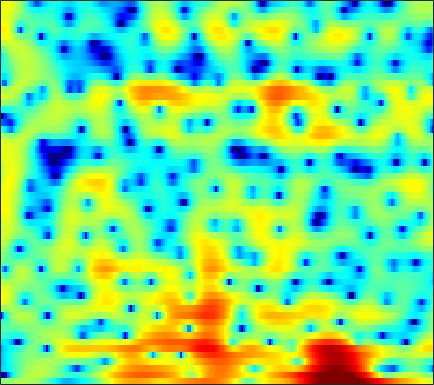

Data behind this chart, as committed beside it:
0.42968, 0.50889, 0.65466, 0.84762, 1.0149, 1.246, 1.4788, 1.6317, 1.8158, 1.9661, 2.04, 2.0626, 2.0426, 1.9443, 1.8123, 1.5621, 1.2155, 0.89239, 0.36755, -0.26439, -1.0136, -1.6396, -2.5758, -3.5832
-18.51, -30.7, -19.79, -12.5, -9.347, -6.373, -4.18, -2.868, -1.437, -0.2949, 0.6193, 1.173, 1.767, 2.206, 2.438, 2.644, 2.727, 2.718, 2.613, 2.412, 2.125, 1.859, 1.444, 0.975
-7.662, -7.393, -6.841, -6.09, -5.42, -4.436, -3.409, -2.649, -1.687, -0.8046, -0.02924, 0.4889, 1.083, 1.57, 1.866, 2.17, 2.379, 2.476, 2.514, 2.465, 2.326, 2.162, 1.863, 1.465
-8.77, -7.881, -6.786, -5.758, -5.035, -4.129, -3.28, -2.674, -1.927, -1.252, -0.651, -0.2506, 0.217, 0.6059, 0.8498, 1.109, 1.307, 1.417, 1.526, 1.597, 1.645, 1.664, 1.668, 1.639
-8.588, -7.708, -6.573, -5.508, -4.773, -3.875, -3.055, -2.49, -1.806, -1.202, -0.6917, -0.3839, -0.06457, 0.133, 0.1913, 0.1393, -0.05349, -0.262, -0.5894, -0.8718, -0.9974, -0.9079, -0.509, 0.1546
-9.7, -8.289, -6.934, -6.014, -5.54, -5.084, -4.722, -4.401, -3.825, -3.031, -2.128, -1.456, -0.6864, -0.1433, 0.07753, 0.03497, -0.453, -1.178, -2.807, -5.634, -10.96, -18.08, -10.92, -4.564
-6.516, -6.371, -6.458, -6.971, -7.766, -9.598, -12.96, -17.68, -27.47, -14.55, -9.014, -6.393, -3.938, -2.245, -1.337, -0.4925, 0.01603, 0.2168, 0.3166, 0.31, 0.369, 0.5296, 0.9601, 1.604
-3.118, -3.307, -3.576, -3.908, -4.192, -4.561, -4.857, -4.961, -4.828, -4.357, -3.615, -2.96, -2.076, -1.252, -0.7109, -0.09996, 0.3954, 0.6954, 1.028, 1.294, 1.532, 1.696, 1.914, 2.142
-1.885, -1.984, -2.04, -2.007, -1.93, -1.779, -1.595, -1.432, -1.178, -0.8994, -0.6079, -0.3934, -0.1277, 0.1038, 0.2375, 0.3701, 0.4457, 0.4677, 0.4774, 0.5033, 0.5491, 0.614, 0.7408, 0.8949
-3.801, -3.692, -3.07, -2.171, -1.482, -0.6384, 0.06808, 0.5098, 0.9685, 1.289, 1.493, 1.566, 1.549, 1.409, 1.219, 0.8341, 0.3017, -0.1927, -0.9427, -1.72, -2.353, -2.6, -2.462, -1.858
-17.21, -11.24, -5.674, -2.533, -0.9683, 0.4654, 1.417, 1.902, 2.327, 2.534, 2.588, 2.547, 2.373, 2.055, 1.696, 1.019, 0.04919, -0.955, -2.861, -5.769, -10.88, -19.57, -16.86, -8.139
1.169, 1.045, 1.138, 1.336, 1.463, 1.493, 1.342, 1.104, 0.6521, 0.1537, -0.2943, -0.5268, -0.6601, -0.6434, -0.6007, -0.622, -0.8139, -1.085, -1.636, -2.319, -2.945, -3.193, -3.083, -2.475
5.117, 4.788, 4.277, 3.661, 3.086, 2.119, 0.8268, -0.4475, -2.695, -5.855, -10.17, -12.55, -9.985, -6.391, -4.459, -2.692, -1.601, -1.076, -0.6674, -0.4925, -0.4989, -0.5681, -0.6841, -0.8359
5.764, 5.434, 4.894, 4.217, 3.603, 2.62, 1.405, 0.3249, -1.344, -3.183, -4.788, -5.398, -5.071, -3.951, -3.035, -1.98, -1.199, -0.8246, -0.5609, -0.5587, -0.7816, -1.099, -1.741, -2.625
4.558, 4.294, 3.893, 3.449, 3.082, 2.549, 1.981, 1.542, 0.9462, 0.3944, -0.06594, -0.3211, -0.5177, -0.5831, -0.5769, -0.5707, -0.5856, -0.6401, -0.813, -1.136, -1.606, -2.094, -2.974, -4.195
2.688, 2.377, 2.061, 1.876, 1.812, 1.788, 1.788, 1.771, 1.713, 1.601, 1.432, 1.268, 1.001, 0.686, 0.4296, 0.06269, -0.3253, -0.61, -0.9689, -1.294, -1.623, -1.893, -2.303, -2.822
-1.031, -2.072, -2.652, -2.075, -1.192, 0.06135, 1.1, 1.693, 2.238, 2.509, 2.542, 2.414, 2.035, 1.431, 0.8296, -0.1153, -1.193, -1.968, -2.711, -2.884, -2.527, -2.041, -1.349, -0.7787
-5.201, -9.334, -13.28, -7.605, -4.314, -1.454, 0.3846, 1.318, 2.145, 2.576, 2.674, 2.534, 2.069, 1.219, 0.2715, -1.529, -4.331, -7.622, -16.57, -16.81, -7.708, -4.359, -1.508, 0.3443
-1.034, -1.533, -1.906, -1.876, -1.654, -1.234, -0.8243, -0.5512, -0.2718, -0.07121, 0.0213, 0.01068, -0.1395, -0.4881, -0.9009, -1.663, -2.569, -3.243, -3.815, -3.607, -2.663, -1.677, -0.3369, 0.8326
0.3553, 0.02672, -0.5072, -1.156, -1.704, -2.512, -3.359, -3.933, -4.441, -4.465, -4.008, -3.489, -2.794, -2.201, -1.857, -1.55, -1.323, -1.173, -0.9353, -0.6046, -0.1419, 0.2636, 0.8457, 1.449
1.761, 1.337, 0.5269, -0.6214, -1.771, -3.84, -6.839, -10.19, -17.53, -16.74, -10.2, -7.31, -4.809, -3.196, -2.35, -1.546, -1.034, -0.7612, -0.4716, -0.2159, 0.08341, 0.3527, 0.7847, 1.307
3.194, 2.901, 2.283, 1.387, 0.5176, -0.9217, -2.608, -3.893, -5.213, -5.466, -4.689, -3.87, -2.856, -2.083, -1.712, -1.44, -1.421, -1.556, -1.882, -2.295, -2.629, -2.674, -2.288, -1.448
3.472, 3.517, 3.376, 3.022, 2.637, 2.002, 1.292, 0.7548, 0.1228, -0.3712, -0.7212, -0.9226, -1.143, -1.391, -1.647, -2.154, -2.888, -3.673, -5.167, -7.41, -10.98, -14.87, -15.37, -9.384
3, 3.363, 3.582, 3.526, 3.327, 2.888, 2.281, 1.751, 0.9705, 0.149, -0.6789, -1.263, -1.987, -2.653, -3.102, -3.719, -4.426, -5.053, -6.089, -7.33, -8.635, -9.307, -8.913, -7.124
3.431, 3.849, 4.097, 4.023, 3.771, 3.185, 2.325, 1.507, 0.1892, -1.337, -3.013, -4.242, -5.66, -6.532, -6.777, -6.758, -6.606, -6.493, -6.404, -6.331, -6.153, -5.875, -5.219, -4.24
4.769, 5.003, 5.052, 4.795, 4.397, 3.578, 2.402, 1.246, -0.7156, -3.296, -6.797, -10.47, -18.17, -20.73, -15.45, -11.65, -9.727, -8.973, -8.453, -8.286, -8.136, -7.831, -7.049, -5.782
5.492, 5.573, 5.476, 5.121, 4.671, 3.81, 2.636, 1.548, -0.2113, -2.331, -4.751, -6.645, -8.88, -10.05, -10.12, -9.845, -9.713, -9.913, -10.75, -12.42, -15.38, -18.49, -18.26, -12.67
5.27, 5.335, 5.237, 4.914, 4.516, 3.772, 2.788, 1.905, 0.5565, -0.9295, -2.466, -3.599, -4.961, -6.096, -6.813, -7.573, -8.3, -8.879, -9.861, -11.08, -12.48, -13.16, -12.67, -10.5
4.8, 4.983, 5.034, 4.845, 4.534, 3.901, 3, 2.149, 0.8185, -0.7232, -2.389, -3.651, -5.2, -6.457, -7.157, -7.686, -7.926, -8.027, -8.108, -8.166, -8.13, -7.959, -7.513, -6.731
4.338, 4.819, 5.208, 5.284, 5.122, 4.608, 3.732, 2.828, 1.261, -0.7775, -3.386, -5.774, -9.627, -13.09, -13.38, -11.42, -9.536, -8.56, -7.695, -7.238, -6.998, -6.938, -6.832, -6.636
3.271, 4.233, 5.109, 5.549, 5.61, 5.33, 4.651, 3.872, 2.432, 0.5177, -1.983, -4.295, -7.875, -10.97, -11.41, -9.895, -8.402, -7.663, -7.238, -7.279, -7.75, -8.35, -9.458, -10.9
2.104, 3.265, 4.347, 4.978, 5.187, 5.141, 4.745, 4.23, 3.281, 2.064, 0.6456, -0.489, -2, -3.325, -4.147, -5.014, -5.737, -6.289, -7.149, -8.233, -9.649, -10.92, -13.16, -16.22
2.453, 3.259, 4.061, 4.564, 4.745, 4.749, 4.487, 4.126, 3.462, 2.59, 1.565, 0.7094, -0.5051, -1.769, -2.738, -4.077, -5.461, -6.558, -8.098, -9.786, -11.58, -13, -14.88, -16.49
3.392, 3.846, 4.305, 4.58, 4.657, 4.584, 4.314, 3.988, 3.383, 2.595, 1.633, 0.8068, -0.4218, -1.813, -2.936, -4.569, -6.345, -7.773, -9.783, -11.98, -14.39, -16.4, -19.28, -22.22
4.094, 4.339, 4.565, 4.659, 4.645, 4.493, 4.191, 3.861, 3.266, 2.497, 1.534, 0.6823, -0.6524, -2.217, -3.54, -5.494, -7.645, -9.366, -11.74, -14.13, -16.59, -18.62, -21.84, -26.18
4.399, 4.508, 4.574, 4.554, 4.483, 4.315, 4.045, 3.76, 3.266, 2.602, 1.734, 0.9206, -0.4073, -2.055, -3.557, -5.936, -8.844, -11.39, -15.12, -18.11, -18.92, -18.69, -18.26, -18.23
4.148, 4.08, 3.95, 3.814, 3.715, 3.609, 3.512, 3.426, 3.253, 2.948, 2.456, 1.929, 0.9734, -0.3308, -1.603, -3.755, -6.597, -9.328, -14.11, -18.66, -17.02, -14.7, -12.58, -11.31
2.176, 1.708, 1.08, 0.5577, 0.3448, 0.3754, 0.7757, 1.238, 1.868, 2.393, 2.701, 2.762, 2.577, 2.095, 1.553, 0.5869, -0.5721, -1.499, -2.66, -3.478, -3.809, -3.771, -3.53, -3.226
-3.59, -4.806, -6.741, -9.198, -11.07, -11.23, -8.059, -5.553, -2.876, -0.9166, 0.4593, 1.181, 1.811, 2.126, 2.211, 2.151, 1.955, 1.766, 1.519, 1.31, 1.177, 1.143, 1.143, 1.144
-11.72, -12.91, -13.87, -15.06, -16.07, -15.52, -11.77, -8.913, -5.861, -3.623, -1.965, -1.024, -0.06959, 0.6193, 0.9996, 1.373, 1.641, 1.78, 1.944, 2.072, 2.181, 2.253, 2.327, 2.373
-22.14, -21.15, -15.09, -11.98, -10.47, -8.783, -7.243, -6.15, -4.776, -3.611, -2.654, -2.049, -1.36, -0.7719, -0.3835, 0.1063, 0.5743, 0.9036, 1.312, 1.686, 2.023, 2.236, 2.484, 2.678
-5.116, -5.509, -5.426, -4.934, -4.486, -3.899, -3.419, -3.152, -2.932, -2.861, -2.924, -2.991, -3.009, -2.839, -2.522, -1.931, -1.246, -0.696, -0.01661, 0.6278, 1.228, 1.65, 2.157, 2.568
1.541, 1.176, 0.826, 0.5972, 0.4768, 0.2645, -0.05683, -0.4298, -1.233, -2.457, -4.204, -5.882, -8.17, -8.89, -7.883, -5.937, -4.332, -3.448, -2.493, -1.641, -0.7485, -0.01754, 0.9256, 1.754
4.183, 3.792, 3.397, 3.13, 2.967, 2.717, 2.312, 1.821, 0.8178, -0.784, -3.219, -5.806, -10.45, -12.56, -10.08, -7.353, -6.229, -6.298, -7.149, -7.785, -6.317, -4.315, -1.819, 0.01186
2.17, 1.515, 1.222, 1.561, 2.018, 2.648, 3.054, 3.142, 2.96, 2.424, 1.581, 0.8285, -0.1802, -0.9867, -1.45, -2.129, -3.23, -4.578, -7.572, -10.97, -8.772, -5.498, -2.316, -0.4368
-6.881, -12.13, -12.72, -6.114, -3.056, -0.4094, 1.281, 2.124, 2.805, 3.118, 3.141, 3.01, 2.709, 2.292, 1.904, 1.312, 0.6208, 0.08118, -0.5775, -0.9568, -0.9152, -0.6799, -0.2571, 0.05219
-5.958, -6.862, -6.697, -5.036, -3.501, -1.61, -0.09727, 0.7921, 1.672, 2.254, 2.591, 2.709, 2.716, 2.582, 2.403, 2.094, 1.724, 1.425, 1.046, 0.694, 0.3882, 0.1734, -0.1342, -0.5027
-4.482, -4.203, -3.576, -2.692, -1.927, -0.8871, 0.08433, 0.7224, 1.433, 1.96, 2.312, 2.472, 2.551, 2.504, 2.401, 2.177, 1.881, 1.617, 1.225, 0.7935, 0.3225, -0.05085, -0.5983, -1.22
-5.696, -4.571, -3.162, -1.904, -1.051, -0.05553, 0.7932, 1.325, 1.893, 2.304, 2.566, 2.668, 2.688, 2.594, 2.455, 2.187, 1.837, 1.529, 1.061, 0.5343, -0.05805, -0.5401, -1.251, -2.044
-6.767, -4.613, -2.474, -0.8833, 0.05391, 1.044, 1.792, 2.217, 2.621, 2.871, 2.975, 2.963, 2.841, 2.601, 2.352, 1.946, 1.462, 1.069, 0.4992, -0.1165, -0.7916, -1.354, -2.183, -3.142
-2.488, -1.281, 0.08572, 1.168, 1.792, 2.416, 2.824, 3.015, 3.142, 3.138, 3.011, 2.84, 2.501, 2.031, 1.593, 0.9166, 0.177, -0.3833, -1.092, -1.718, -2.276, -2.708, -3.392, -4.301
2.048, 2.511, 3.018, 3.341, 3.455, 3.434, 3.26, 3.062, 2.759, 2.438, 2.108, 1.829, 1.339, 0.6471, -0.05151, -1.268, -2.76, -3.975, -5.293, -5.781, -5.46, -5.038, -4.675, -4.731
4.924, 5.097, 5.091, 4.772, 4.319, 3.416, 2.226, 1.228, 0.009513, -0.6809, -0.7453, -0.6073, -0.5325, -0.8844, -1.541, -3.12, -5.872, -9.284, -18.92, -18.85, -10.05, -7.145, -4.954, -3.874
6.042, 6.106, 5.827, 5.099, 4.195, 2.398, -0.3657, -3.442, -10.38, -15.88, -7.671, -4.657, -2.543, -1.704, -1.653, -2.185, -3.232, -4.17, -5.203, -5.327, -4.539, -3.769, -2.845, -2.237
5.402, 5.472, 5.236, 4.604, 3.844, 2.437, 0.5724, -1.056, -3.099, -4.095, -3.708, -3.022, -2.21, -1.726, -1.585, -1.631, -1.842, -2.026, -2.23, -2.311, -2.283, -2.213, -2.166, -2.257
4.514, 4.691, 4.68, 4.375, 3.975, 3.232, 2.324, 1.59, 0.6444, -0.1563, -0.775, -1.141, -1.559, -1.928, -2.186, -2.498, -2.754, -2.897, -2.996, -3.019, -3.008, -3.002, -3.084, -3.33
4.174, 4.518, 4.727, 4.666, 4.459, 3.983, 3.316, 2.716, 1.809, 0.7989, -0.2799, -1.13, -2.285, -3.441, -4.251, -5.154, -5.715, -5.872, -5.744, -5.367, -4.904, -4.609, -4.33, -4.252
4.332, 4.783, 5.107, 5.147, 4.994, 4.567, 3.888, 3.22, 2.113, 0.7588, -0.8554, -2.241, -4.349, -6.772, -8.811, -11.64, -13.58, -13.42, -11.56, -9.392, -7.592, -6.549, -5.537, -4.93
